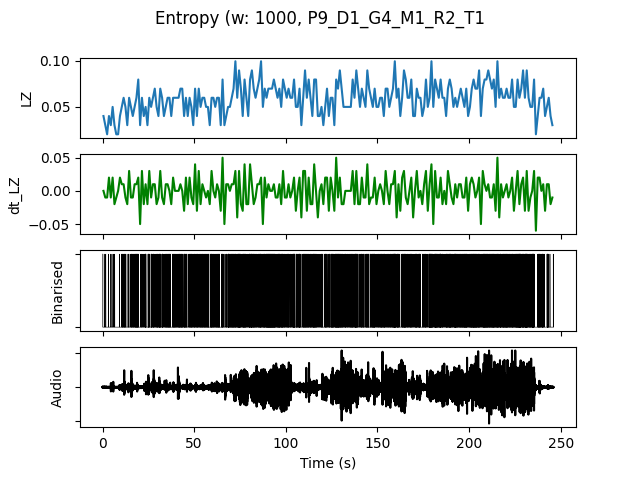

Data behind this chart, as committed beside it:
, t0, LZ, dt_LZ, IOI, nCounts
0.0, 0.0, 0.03986, 0.0, 0.5, 2
1.0, 1.0, 0.0299, -0.009966, 1.0, 1
2.0, 2.0, 0.01993, -0.009966, 0.0, 0
3.0, 3.0, 0.03986, 0.01993, 1.0, 1
4.0, 4.0, 0.0299, -0.009966, 1.0, 1
5.0, 5.0, 0.04983, 0.01993, 0.3333, 3
6.0, 6.0, 0.0299, -0.01993, 1.0, 1
7.0, 7.0, 0.01993, -0.009966, 0.0, 0
8.0, 8.0, 0.01993, 0.0, 0.0, 0
9.0, 9.0, 0.03986, 0.01993, 1.0, 1
10.0, 10.0, 0.04983, 0.009966, 0.3333, 3
11.0, 11.0, 0.05979, 0.009966, 0.2, 5
12.0, 12.0, 0.04983, -0.009966, 0.3333, 3
13.0, 13.0, 0.0299, -0.01993, 1.0, 1
14.0, 14.0, 0.05979, 0.0299, 0.5, 2
15.0, 15.0, 0.04983, -0.009966, 0.2, 5
16.0, 16.0, 0.03986, -0.009966, 0.25, 4
17.0, 17.0, 0.04983, 0.009966, 0.25, 4
18.0, 18.0, 0.05979, 0.009966, 0.1667, 6
19.0, 19.0, 0.07973, 0.01993, 0.25, 4
20.0, 20.0, 0.0299, -0.04983, 1.0, 1
21.0, 21.0, 0.05979, 0.0299, 0.3333, 3
22.0, 22.0, 0.03986, -0.01993, 0.5, 2
23.0, 23.0, 0.04983, 0.009966, 0.2, 5
24.0, 24.0, 0.0299, -0.01993, 0.5, 2
25.0, 25.0, 0.05979, 0.0299, 0.25, 4
26.0, 26.0, 0.04983, -0.009966, 0.25, 4
27.0, 27.0, 0.05979, 0.009966, 0.25, 4
28.0, 28.0, 0.06976, 0.009966, 0.3333, 3
29.0, 29.0, 0.04983, -0.01993, 0.2, 5
30.0, 30.0, 0.03986, -0.009966, 0.3333, 3
31.0, 31.0, 0.06976, 0.0299, 0.1667, 6
32.0, 32.0, 0.05979, -0.009966, 0.1667, 6
33.0, 33.0, 0.03986, -0.01993, 0.5, 2
34.0, 34.0, 0.04983, 0.009966, 0.25, 4
35.0, 35.0, 0.05979, 0.009966, 0.2, 5
36.0, 36.0, 0.05979, 0.0, 0.2, 5
37.0, 37.0, 0.03986, -0.01993, 1.0, 1
38.0, 38.0, 0.05979, 0.01993, 0.2, 5
39.0, 39.0, 0.05979, 0.0, 0.25, 4
40.0, 40.0, 0.05979, 0.0, 0.3333, 3
41.0, 41.0, 0.05979, 0.0, 0.2, 5
42.0, 42.0, 0.06976, 0.009966, 0.2, 5
43.0, 43.0, 0.06976, 0.0, 0.2, 5
44.0, 44.0, 0.03986, -0.0299, 0.25, 4
45.0, 45.0, 0.05979, 0.01993, 0.25, 4
46.0, 46.0, 0.03986, -0.01993, 1.0, 1
47.0, 47.0, 0.05979, 0.01993, 0.2, 5
48.0, 48.0, 0.04983, -0.009966, 0.2, 5
49.0, 49.0, 0.0299, -0.01993, 0.5, 2
50.0, 50.0, 0.06976, 0.03986, 0.25, 4
51.0, 51.0, 0.03986, -0.0299, 0.25, 4
52.0, 52.0, 0.06976, 0.0299, 0.3333, 3
53.0, 53.0, 0.04983, -0.01993, 0.25, 4
54.0, 54.0, 0.05979, 0.009966, 0.25, 4
55.0, 55.0, 0.05979, 0.0, 0.2, 5
56.0, 56.0, 0.04983, -0.009966, 0.25, 4
57.0, 57.0, 0.04983, 0.0, 0.2, 5
58.0, 58.0, 0.0299, -0.01993, 0.5, 2
59.0, 59.0, 0.05979, 0.0299, 0.2, 5
... 186 more rows
